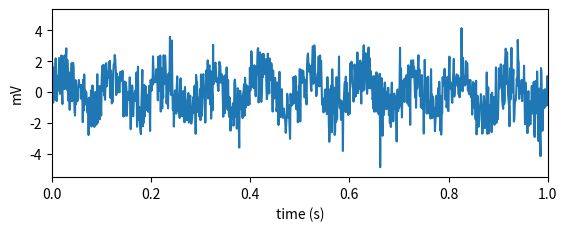
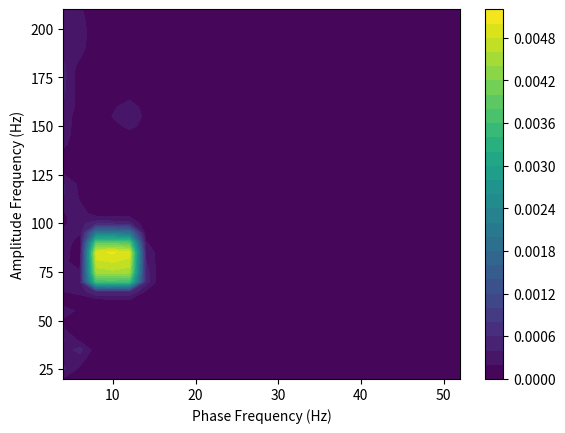

The script that saved these images, in order:
#!/usr/bin/env python3
# -*- coding: utf-8 -*-
"""
Created on Fri May 26 18:34:18 2023

[redacted]
"""

import numpy as np
import matplotlib.pyplot as plt
from scipy.signal import hilbert

#%%
# import numpy as np
from scipy.signal import firls, filtfilt

def eegfilt(data, srate, locutoff, hicutoff, epochframes=None, filtorder=None, revfilt=None):
    if len(data.shape) > 1 and data.shape[1] == 1:
        raise ValueError("Input data should be a row vector.")

    frames = len(data)
    nyq = srate * 0.5  # Nyquist frequency
    MINFREQ = 0
    minfac = 3  # this many (lo)cutoff-freq cycles in filter
    min_filtorder = 15  # minimum filter length
    trans = 0.15  # fractional width of transition zones

    if locutoff > 0 and hicutoff > 0 and locutoff > hicutoff:
        raise ValueError("locutoff > hicutoff")

    if locutoff < 0 or hicutoff < 0:
        raise ValueError("locutoff or hicutoff < 0")

    if locutoff > nyq:
        raise ValueError("Low cutoff frequency cannot be > srate/2")

    if hicutoff > nyq:
        raise ValueError("High cutoff frequency cannot be > srate/2")

    if filtorder is None:
        filtorder = 0

    if revfilt is None:
        revfilt = 0

    if filtorder == 0 or filtorder is None:
        if locutoff > 0:
            filtorder = minfac * int(srate / locutoff)
        elif hicutoff > 0:
            filtorder = minfac * int(srate / hicutoff)

        if filtorder < min_filtorder:
            filtorder = min_filtorder

    if epochframes is None:
        epochframes = 0

    if epochframes == 0:
        epochframes = frames

    epochs = frames // epochframes

    if epochs * epochframes != frames:
        raise ValueError("epochframes does not divide frames.")

    if filtorder * 3 > epochframes:
        raise ValueError("epochframes must be at least 3 times the filtorder.")

    if (1 + trans) * hicutoff / nyq > 1:
        raise ValueError("High cutoff frequency too close to Nyquist frequency")

    if locutoff > 0 and hicutoff > 0:
        if revfilt:
            print("eegfilt() - performing {}-point notch filtering.".format(filtorder))
        else:
            print("eegfilt() - performing {}-point bandpass filtering.".format(filtorder))

        f = [MINFREQ, (1 - trans) * locutoff / nyq, locutoff / nyq, hicutoff / nyq, (1 + trans) * hicutoff / nyq, 1]
        m = [0, 0, 1, 1, 0, 0]
    elif locutoff > 0:
        print("eegfilt() - performing {}-point highpass filtering.".format(filtorder))
        f = [MINFREQ, locutoff * (1 - trans) / nyq, locutoff / nyq, 1]
        m = [0, 0, 1, 1]
    elif hicutoff > 0:
        print("eegfilt() - performing {}-point lowpass filtering.".format(filtorder))
        f = [MINFREQ, hicutoff / nyq, hicutoff * (1 + trans) / nyq, 1]
        m = [1, 1, 0, 0]
    else:
        raise ValueError("You must provide a non-zero low or high cut-off frequency")

    if revfilt:
        m = np.logical_not(m)
    
    print(filtorder,f,m)
    if filtorder%2 == 1:
        filtorder+=1
    filtwts = firls(filtorder+1, f, m)  # get FIR filter coefficients

    smoothdata = np.zeros((frames))
    for e in range(epochs):  # filter each epoch, channel
        for c in range(1):
            smoothdata[e*epochframes:(e+1)*epochframes] = filtfilt(filtwts, 1, data[e*epochframes:(e+1)*epochframes])

            if epochs == 1 and c % 20 != 0:
                print('.', end='')
            elif epochs == 1:
                print(c, end='')

    return smoothdata, filtwts

#%%


def ModIndex_v2(Phase, Amp, position):
    nbin = len(position)
    winsize = 2 * np.pi / nbin

    MeanAmp = np.zeros(nbin)
    for j in range(nbin):
        I = np.where((Phase < position[j] + winsize) & (Phase >= position[j]))
        MeanAmp[j] = np.mean(Amp[I])

    MI = (np.log(nbin) - (-np.sum((MeanAmp / np.sum(MeanAmp)) * np.log((MeanAmp / np.sum(MeanAmp)))))) / np.log(nbin)

    return MI, MeanAmp

#%%

# Constructing an example
data_length = 2**15
srate = 1024
dt = 1 / srate
t = dt * np.arange(1, data_length + 1)

nonmodulatedamplitude = 2
Phase_Modulating_Freq = 10
Amp_Modulated_Freq = 80

lfp = (0.2 * (np.sin(2 * np.pi * t * Phase_Modulating_Freq) + 1) + nonmodulatedamplitude * 0.1) * np.sin(
    2 * np.pi * t * Amp_Modulated_Freq) + np.sin(2 * np.pi * t * Phase_Modulating_Freq)
lfp = lfp + 1 * np.random.randn(len(lfp))

# Plotting the signal
plt.figure()
plt.subplot(2, 1, 1)
plt.plot(t, lfp)
plt.xlim([0, 1])
plt.xlabel('time (s)')
plt.ylabel('mV')

# Define the amplitude- and phase-frequencies
PhaseFreqVector = np.arange(2, 51, 2)
AmpFreqVector = np.arange(10, 201, 5)
PhaseFreq_BandWidth = 4
AmpFreq_BandWidth = 20

# Define phase bins
nbin = 18
position = np.linspace(-np.pi, np.pi - 2 * np.pi / nbin, nbin)

# Filtering and Hilbert transform
Comodulogram = np.zeros((len(PhaseFreqVector), len(AmpFreqVector)))
AmpFreqTransformed = np.zeros((len(AmpFreqVector), data_length))
PhaseFreqTransformed = np.zeros((len(PhaseFreqVector), data_length))

for ii, Af1 in enumerate(AmpFreqVector):
    Af2 = Af1 + AmpFreq_BandWidth
    AmpFreq = lfp
    # Perform filtering
    AmpFreq=eegfilt(lfp,srate,Af1,Af2)[0]
    # AmpFreq = filtfilt(b, a, AmpFreq)
    AmpFreqTransformed[ii, :] = np.abs(hilbert(AmpFreq))  # Getting the amplitude envelope

for jj, Pf1 in enumerate(PhaseFreqVector):
    Pf2 = Pf1 + PhaseFreq_BandWidth
    PhaseFreq = lfp
    # Perform filtering
    PhaseFreq=eegfilt(lfp,srate,Pf1,Pf2)[0]
    PhaseFreqTransformed[jj, :] = np.angle(hilbert(PhaseFreq))  # Getting the phase time series

# Compute MI and comodulogram
Comodulogram = np.zeros((len(PhaseFreqVector), len(AmpFreqVector)))

for ii, Pf1 in enumerate(PhaseFreqVector):
    Pf2 = Pf1 + PhaseFreq_BandWidth
    for jj, Af1 in enumerate(AmpFreqVector):
        Af2 = Af1 + AmpFreq_BandWidth
        MI, MeanAmp = ModIndex_v2(PhaseFreqTransformed[ii, :], AmpFreqTransformed[jj, :], position)
        Comodulogram[ii, jj] = MI

# Plot comodulogram
plt.figure()
plt.contourf(PhaseFreqVector + PhaseFreq_BandWidth / 2, AmpFreqVector + AmpFreq_BandWidth / 2, Comodulogram.T, 30, lines='none')
plt.xlabel('Phase Frequency (Hz)')
plt.ylabel('Amplitude Frequency (Hz)')
plt.colorbar()
plt.show()